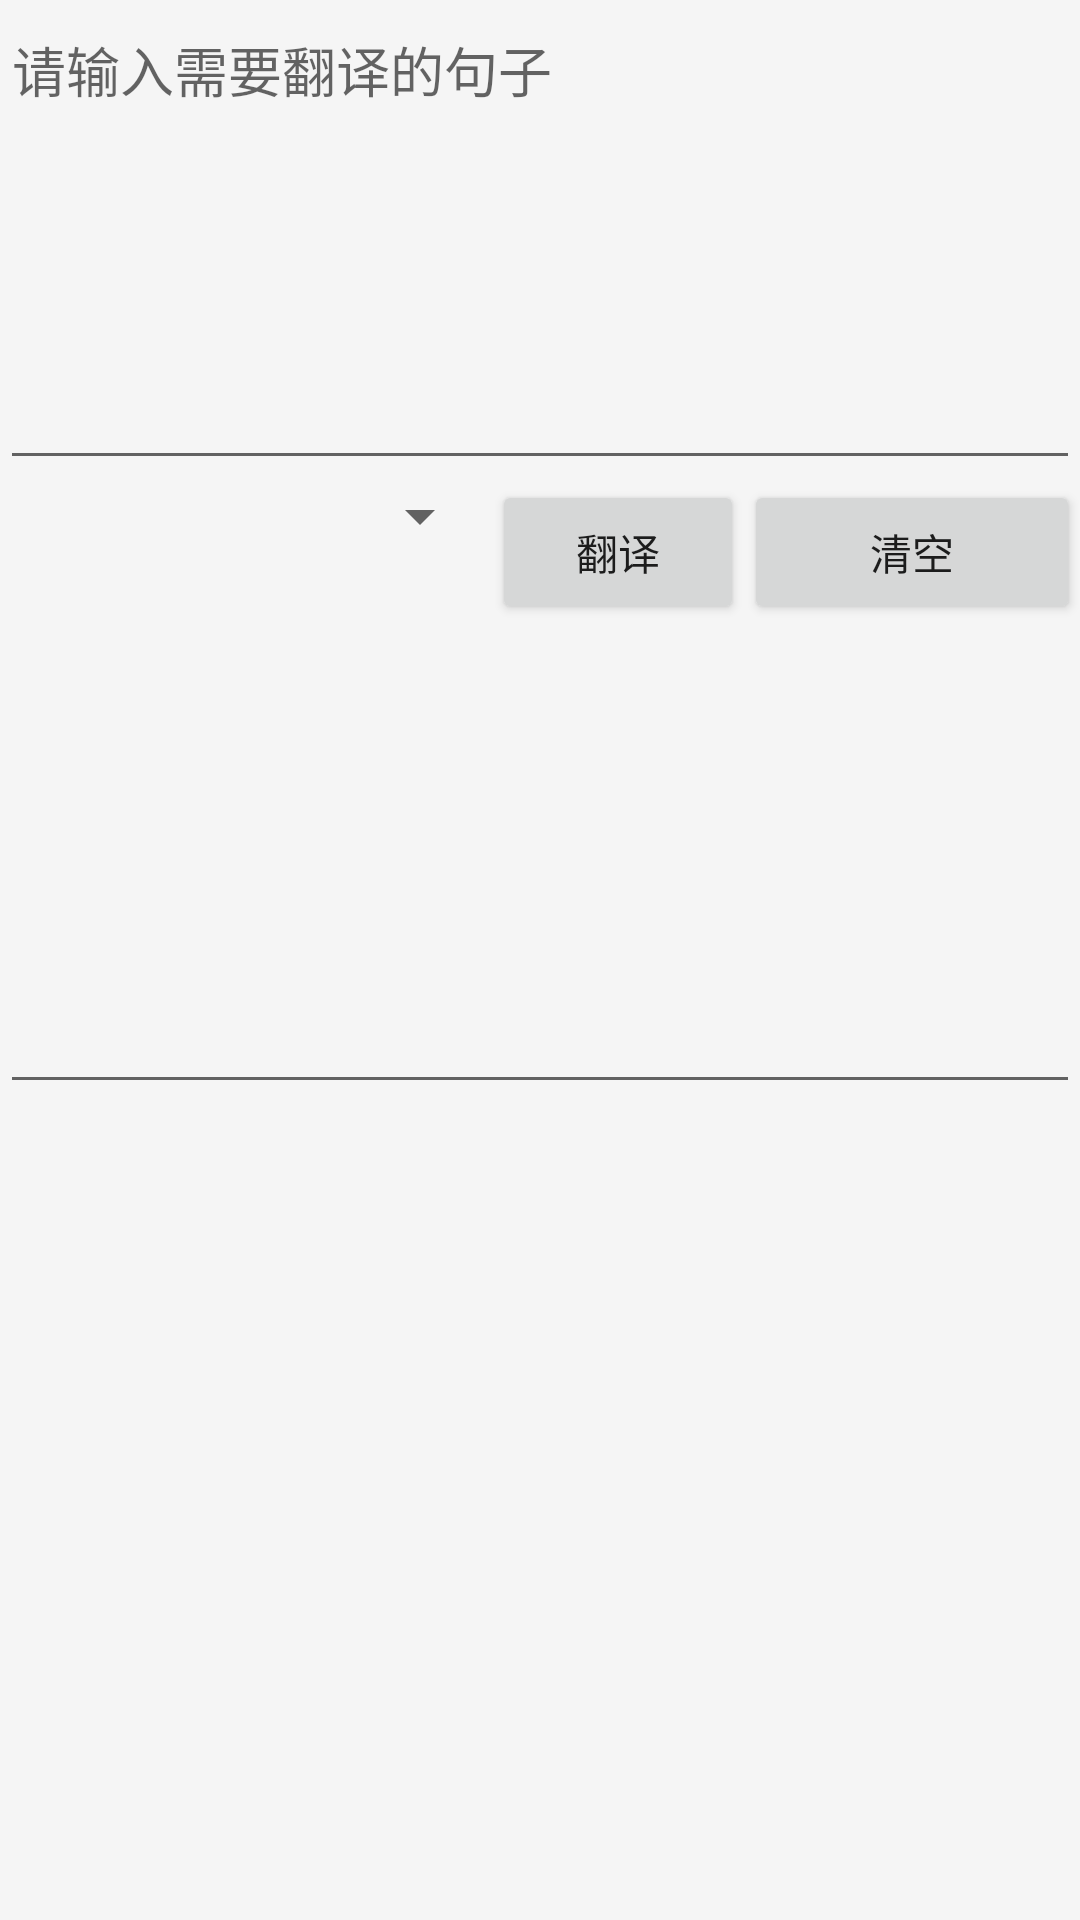

Produce the Android XML layout that renders to this screen, including the resource entries it uses.
<!-- AndroidManifest.xml: application theme AppTheme -->
<!-- res/layout/translate.xml -->
<?xml version="1.0" encoding="utf-8"?>
<LinearLayout xmlns:android="http://schemas.android.com/apk/res/android"
    android:orientation="vertical"  
    android:layout_width="fill_parent"
    android:layout_height="fill_parent"
	android:background="#F5F5F5"
    >  
	
	<EditText
		android:id="@+id/et_value"
		android:layout_width="fill_parent"
   		android:layout_height="160dip"
   		android:gravity="top"
   		android:hint="请输入需要翻译的句子"
	></EditText>
	
	<LinearLayout
		android:orientation="horizontal"  
	    android:layout_width="fill_parent"
	    android:layout_height="wrap_content">
		
		<Spinner
		    android:id="@+id/spinner_type"
		    android:layout_width="164dp"
		    android:layout_height="wrap_content" >
</Spinner>
			
		<Button
		    android:id="@+id/btn_tran"
		    android:layout_width="84dp"
		    android:layout_height="wrap_content"
		    android:text="@string/tran" >
</Button>
		
		<Button
		    android:id="@+id/btn_clear"
		    android:layout_width="match_parent"
		    android:layout_height="wrap_content"
		    android:text="@string/clear" >
</Button>
		
	</LinearLayout>
	
	<EditText
		android:id="@+id/et_result"
		android:layout_width="fill_parent"
		android:gravity="top"
   		android:layout_height="160dip"
   		android:editable="false"
	></EditText>
	
	<RelativeLayout 
		android:id="@+id/re_layout"
	    android:orientation="vertical"  
	    android:layout_width="fill_parent"
	    android:layout_height="fill_parent">
    </RelativeLayout>
	
</LinearLayout>
<!-- resources referenced by this layout -->
<resources>
  <string name="clear">清空</string>
  <string name="tran">翻译</string>
  <style name="AppTheme" parent="Base.Theme.AppCompat.Light.DarkActionBar">
          
          <item name="colorPrimary">@color/colorPrimary</item>
          <item name="colorPrimaryDark">@color/colorPrimaryDark</item>
          <item name="colorAccent">@color/colorAccent</item>
      </style>
  <color name="colorPrimary">#039BE5</color>
  <color name="colorPrimaryDark">#039BE5</color>
  <color name="colorAccent">#FCD200</color>
</resources>
